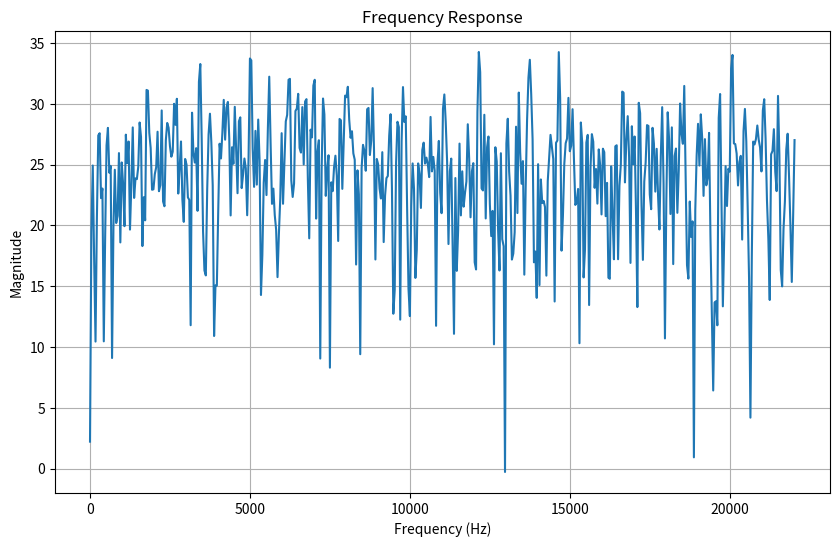

Write Python code to recreate this figure.
from scipy.signal.windows import gaussian
import numpy as np
import matplotlib.pyplot as plt

def gaussian_impulse(num_samples, num_gaussian_samples = 50, std_dev = 10, plot=False):
    # std_dev of the Gaussian (controls the width)
    gaussian_pulse = gaussian(num_gaussian_samples, std_dev)
    # Normalize the pulse to have a maximum amplitude of 1
    gaussian_pulse = gaussian_pulse / np.max(gaussian_pulse)
    # Calculate the number of zeros to append
    num_zeros = num_samples - num_gaussian_samples
    # Append zeros to the Gaussian pulse
    gaussian_pulse = np.pad(gaussian_pulse, (0, num_zeros), mode='constant')
    if plot:
        # Plot the Gaussian pulse
        plt.plot(gaussian_pulse)
        plt.title('Smoothed Gaussian Impulse')
        plt.xlabel('Time (samples)')
        plt.ylabel('Amplitude')
        plt.show()
    return(gaussian_pulse)

def calculate_frequency_response(signal, sample_rate):
    window = np.hanning(len(signal))
    windowed_signal = signal * window

    # Compute the FFT of the signal
    fft_result = np.fft.fft(windowed_signal)

    # Compute the magnitude of the FFT result
    magnitude = np.abs(fft_result)
    log_magnitude = 20*np.log10(magnitude)

    # Compute the corresponding frequency bins
    n = len(windowed_signal)
    freq_bins = np.fft.fftfreq(n, d=1 / sample_rate)

    # Only take the positive frequencies (since FFT output is symmetric)
    positive_freq = freq_bins[:n // 2]
    positive_magnitude = log_magnitude[:n // 2]

    return positive_freq, positive_magnitude


def plot_frequency_response(freq, magnitude, label='Frequency Response'):
    plt.figure(figsize=(10, 6))
    # plt.semilogx(freq, magnitude)  # Use semilogx for logarithmic frequency axis
    plt.plot(freq, magnitude)
    plt.title(label)
    plt.xlabel('Frequency (Hz)')
    plt.ylabel('Magnitude')
    plt.grid(True)
    plt.show()

if __name__ == '__main__':
    # Example usage
    sample_rate = 44100  # Sample rate in Hz
    N = 1024  # Number of samples
    signal = np.random.randn(N)  # Replace with your actual signal

    freq, magnitude = calculate_frequency_response(signal, sample_rate)
    plot_frequency_response(freq, magnitude)